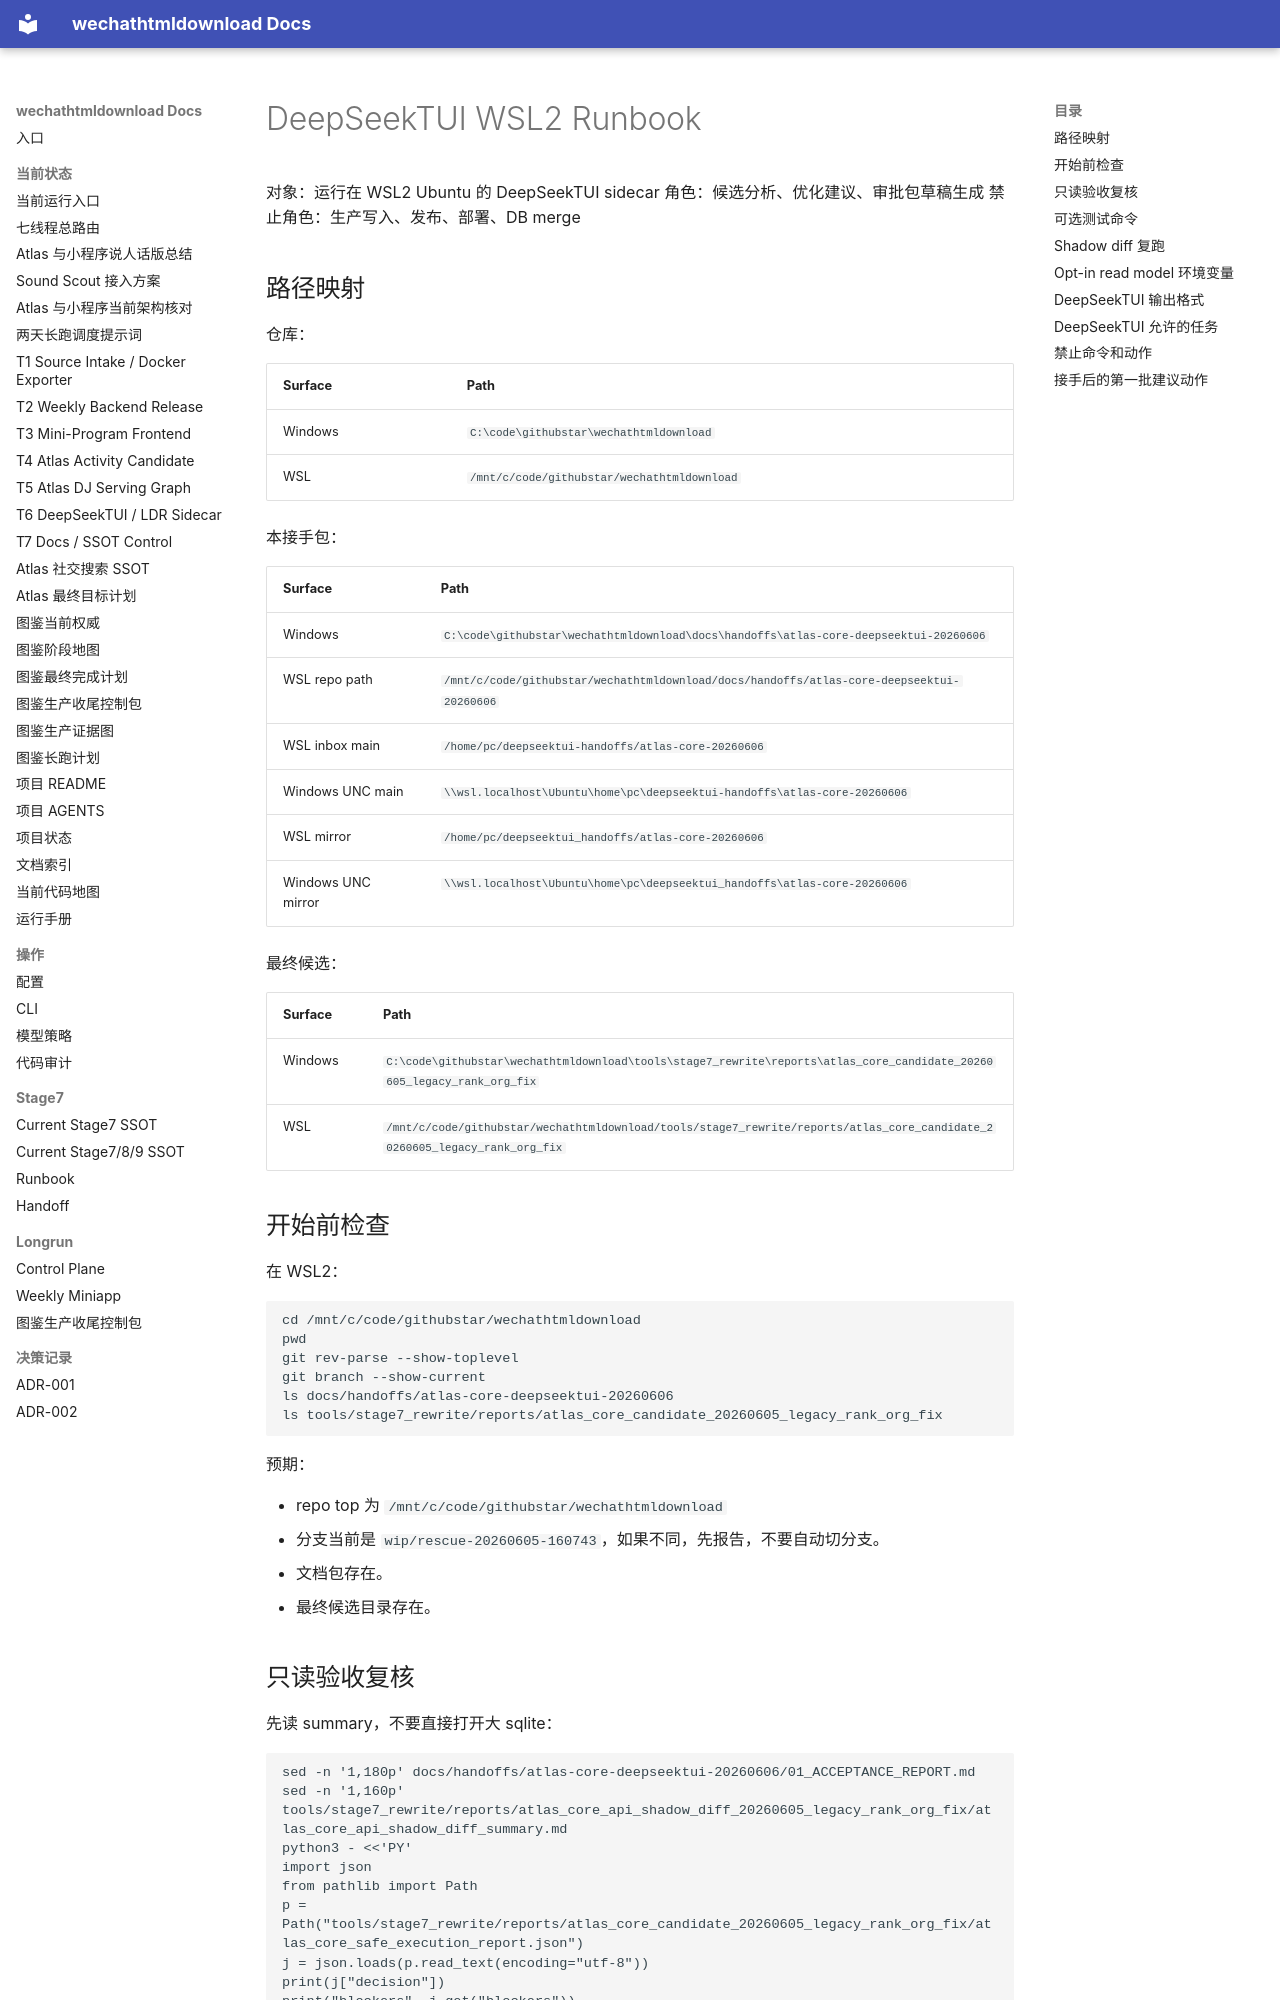

repository: yutianyu111602-glitch/wechathtmldownload · page: handoffs/atlas-core-deepseektui-20260606/04_DEEPSEEKTUI_RUNBOOK.html · generator: mkdocs

# DeepSeekTUI WSL2 Runbook

对象：运行在 WSL2 Ubuntu 的 DeepSeekTUI sidecar
角色：候选分析、优化建议、审批包草稿生成
禁止角色：生产写入、发布、部署、DB merge

## 路径映射

仓库：

| Surface | Path |
| --- | --- |
| Windows | `C:\code\githubstar\wechathtmldownload` |
| WSL | `/mnt/c/code/githubstar/wechathtmldownload` |

本接手包：

| Surface | Path |
| --- | --- |
| Windows | `C:\code\githubstar\wechathtmldownload\docs\handoffs\atlas-core-deepseektui-20260606` |
| WSL repo path | `/mnt/c/code/githubstar/wechathtmldownload/docs/handoffs/atlas-core-deepseektui-20260606` |
| WSL inbox main | `/home/pc/deepseektui-handoffs/atlas-core-20260606` |
| Windows UNC main | `\\wsl.localhost\Ubuntu\home\pc\deepseektui-handoffs\atlas-core-20260606` |
| WSL mirror | `/home/pc/deepseektui_handoffs/atlas-core-20260606` |
| Windows UNC mirror | `\\wsl.localhost\Ubuntu\home\pc\deepseektui_handoffs\atlas-core-20260606` |

最终候选：

| Surface | Path |
| --- | --- |
| Windows | `C:\code\githubstar\wechathtmldownload\tools\stage7_rewrite\reports\atlas_core_candidate_20260605_legacy_rank_org_fix` |
| WSL | `/mnt/c/code/githubstar/wechathtmldownload/tools/stage7_rewrite/reports/atlas_core_candidate_20260605_legacy_rank_org_fix` |

## 开始前检查

在 WSL2：

```bash
cd /mnt/c/code/githubstar/wechathtmldownload
pwd
git rev-parse --show-toplevel
git branch --show-current
ls docs/handoffs/atlas-core-deepseektui-20260606
ls tools/stage7_rewrite/reports/atlas_core_candidate_20260605_legacy_rank_org_fix
```

预期：

- repo top 为 `/mnt/c/code/githubstar/wechathtmldownload`
- 分支当前是 `wip/rescue-20260605-160743`，如果不同，先报告，不要自动切分支。
- 文档包存在。
- 最终候选目录存在。
